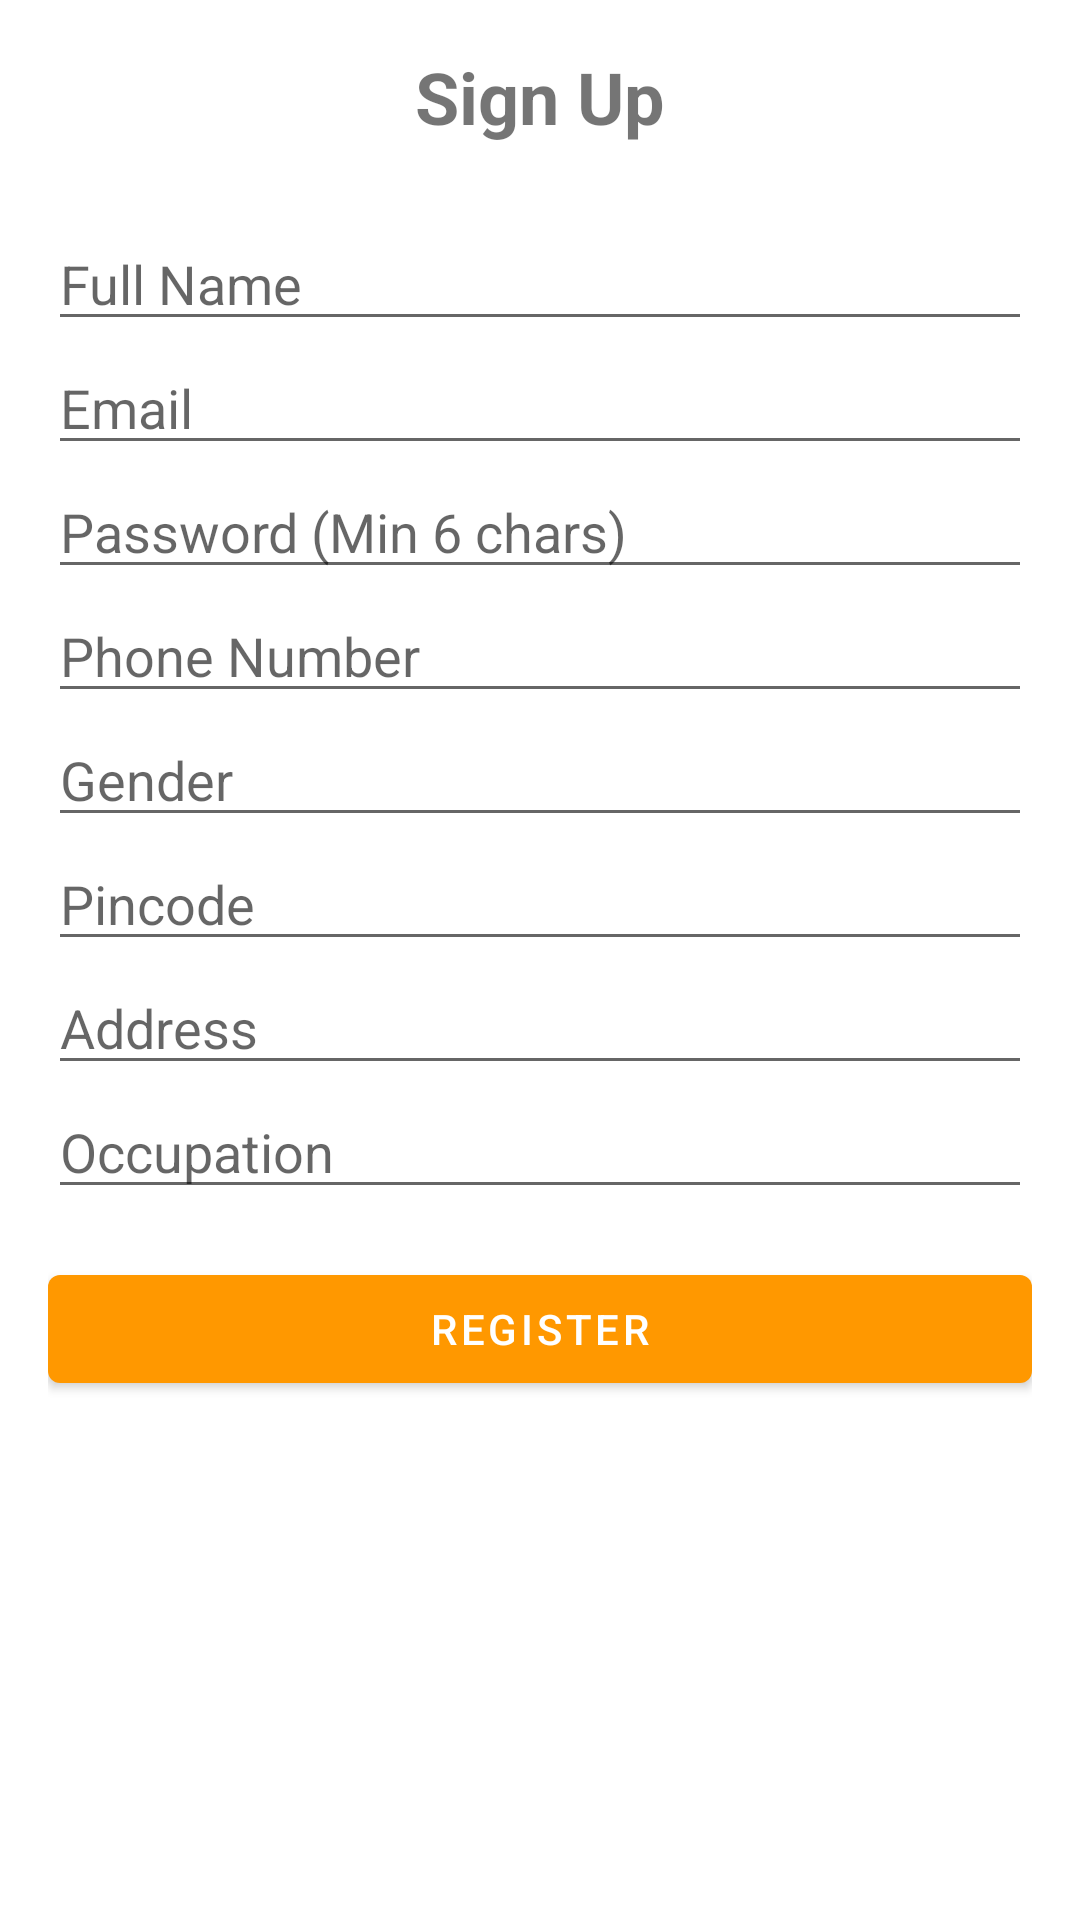

The Android layout XML behind this screen, and the referenced resources:
<!-- AndroidManifest.xml: application theme Theme.BuildHub -->
<!-- res/layout/activity_signup.xml -->
<?xml version="1.0" encoding="utf-8"?>
<ScrollView xmlns:android="http://schemas.android.com/apk/res/android"
    android:layout_width="match_parent"
    android:layout_height="match_parent"
    android:padding="16dp">

    <LinearLayout
        android:layout_width="match_parent"
        android:layout_height="wrap_content"
        android:orientation="vertical">

        <TextView
            android:layout_width="match_parent"
            android:layout_height="wrap_content"
            android:text="Sign Up"
            android:textSize="24sp"
            android:textStyle="bold"
            android:gravity="center"
            android:layout_marginBottom="24dp"/>

        <EditText
            android:id="@+id/editTextFullName"
            android:layout_width="match_parent"
            android:layout_height="wrap_content"
            android:hint="Full Name"
            android:inputType="textPersonName" />

        <EditText
            android:id="@+id/editTextEmail"
            android:layout_width="match_parent"
            android:layout_height="wrap_content"
            android:hint="Email"
            android:inputType="textEmailAddress" />

        <EditText
            android:id="@+id/editTextPassword"
            android:layout_width="match_parent"
            android:layout_height="wrap_content"
            android:hint="Password (Min 6 chars)"
            android:inputType="textPassword" />

        <EditText
            android:id="@+id/editTextPhone"
            android:layout_width="match_parent"
            android:layout_height="wrap_content"
            android:hint="Phone Number"
            android:inputType="phone" />

        <EditText
            android:id="@+id/editTextGender"
            android:layout_width="match_parent"
            android:layout_height="wrap_content"
            android:hint="Gender" />

        <EditText
            android:id="@+id/editTextPincode"
            android:layout_width="match_parent"
            android:layout_height="wrap_content"
            android:hint="Pincode"
            android:inputType="number" />

        <EditText
            android:id="@+id/editTextAddress"
            android:layout_width="match_parent"
            android:layout_height="wrap_content"
            android:hint="Address"
            android:inputType="textPostalAddress" />

        <EditText
            android:id="@+id/editTextOccupation"
            android:layout_width="match_parent"
            android:layout_height="wrap_content"
            android:hint="Occupation" />

        <Button
            android:id="@+id/buttonSignUp"
            android:layout_width="match_parent"
            android:layout_height="wrap_content"
            android:text="Register"
            android:layout_marginTop="16dp" />

        <ProgressBar
            android:id="@+id/progressBar"
            android:layout_width="wrap_content"
            android:layout_height="wrap_content"
            android:layout_gravity="center"
            android:visibility="gone" />

    </LinearLayout>
</ScrollView>
<!-- resources referenced by this layout -->
<resources>
  <style name="Theme.BuildHub" parent="Theme.MaterialComponents.DayNight.DarkActionBar">
  
          
          <item name="colorPrimary">@color/orange</item>
          <item name="colorPrimaryVariant">@color/red</item>
          <item name="colorOnPrimary">@color/white</item>
  
          
          <item name="colorSecondary">@color/red</item>
          <item name="colorSecondaryVariant">@color/orange</item>
          <item name="colorOnSecondary">@color/white</item>
  
          
          <item name="android:statusBarColor">@color/red</item>
  
      </style>
  <color name="orange">#FF9800</color>
  <color name="red">#F44336</color>
  <color name="white">#FFFFFF</color>
</resources>
